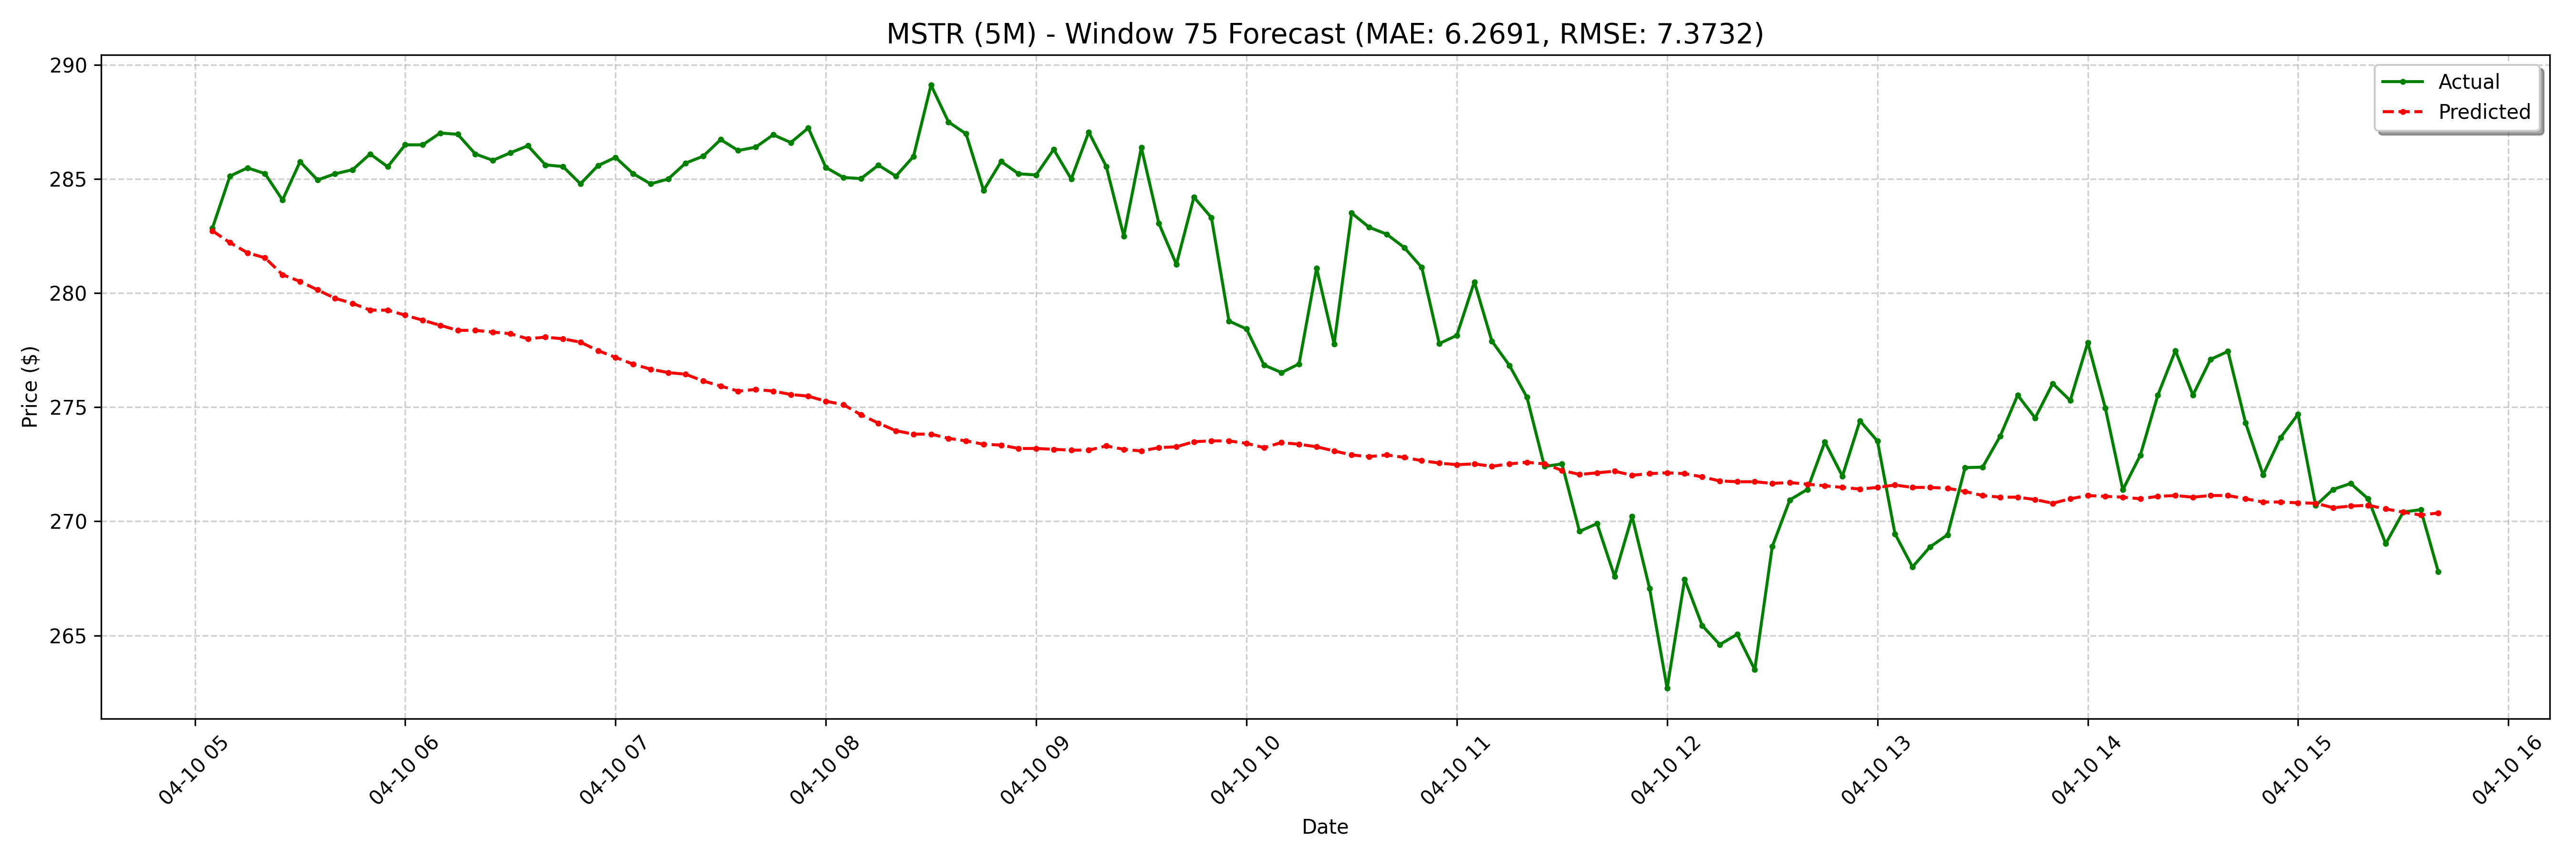

The table this chart was drawn from, first rows:
date, actual, forecast
2025-04-10 05:05:00-04:00, 282.9, 282.7
2025-04-10 05:10:00-04:00, 285.1, 282.2
2025-04-10 05:15:00-04:00, 285.5, 281.8
2025-04-10 05:20:00-04:00, 285.2, 281.5
2025-04-10 05:25:00-04:00, 284.1, 280.8
2025-04-10 05:30:00-04:00, 285.8, 280.5
2025-04-10 05:35:00-04:00, 285, 280.1
2025-04-10 05:40:00-04:00, 285.2, 279.8
2025-04-10 05:45:00-04:00, 285.4, 279.6
2025-04-10 05:50:00-04:00, 286.1, 279.3
2025-04-10 05:55:00-04:00, 285.5, 279.3
2025-04-10 06:00:00-04:00, 286.5, 279
2025-04-10 06:05:00-04:00, 286.5, 278.8
2025-04-10 06:10:00-04:00, 287, 278.6
2025-04-10 06:15:00-04:00, 287, 278.4
2025-04-10 06:20:00-04:00, 286.1, 278.4
2025-04-10 06:25:00-04:00, 285.8, 278.3
2025-04-10 06:30:00-04:00, 286.1, 278.2
2025-04-10 06:35:00-04:00, 286.5, 278
2025-04-10 06:40:00-04:00, 285.6, 278.1
2025-04-10 06:45:00-04:00, 285.6, 278
2025-04-10 06:50:00-04:00, 284.8, 277.9
2025-04-10 06:55:00-04:00, 285.6, 277.5
2025-04-10 07:00:00-04:00, 285.9, 277.2
2025-04-10 07:05:00-04:00, 285.2, 276.9
2025-04-10 07:10:00-04:00, 284.8, 276.7
2025-04-10 07:15:00-04:00, 285.0, 276.5
2025-04-10 07:20:00-04:00, 285.7, 276.4
2025-04-10 07:25:00-04:00, 286.0, 276.2
2025-04-10 07:30:00-04:00, 286.7, 275.9
2025-04-10 07:35:00-04:00, 286.2, 275.7
2025-04-10 07:40:00-04:00, 286.4, 275.8
2025-04-10 07:45:00-04:00, 286.9, 275.7
2025-04-10 07:50:00-04:00, 286.6, 275.6
2025-04-10 07:55:00-04:00, 287.2, 275.5
2025-04-10 08:00:00-04:00, 285.5, 275.3
2025-04-10 08:05:00-04:00, 285.1, 275.1
2025-04-10 08:10:00-04:00, 285, 274.7
2025-04-10 08:15:00-04:00, 285.6, 274.3
2025-04-10 08:20:00-04:00, 285.1, 274
2025-04-10 08:25:00-04:00, 286, 273.8
2025-04-10 08:30:00-04:00, 289.1, 273.8
2025-04-10 08:35:00-04:00, 287.5, 273.6
2025-04-10 08:40:00-04:00, 287, 273.5
2025-04-10 08:45:00-04:00, 284.5, 273.4
2025-04-10 08:50:00-04:00, 285.8, 273.3
2025-04-10 08:55:00-04:00, 285.2, 273.2
2025-04-10 09:00:00-04:00, 285.2, 273.2
2025-04-10 09:05:00-04:00, 286.3, 273.2
2025-04-10 09:10:00-04:00, 285.0, 273.1
2025-04-10 09:15:00-04:00, 287.1, 273.1
2025-04-10 09:20:00-04:00, 285.6, 273.3
2025-04-10 09:25:00-04:00, 282.5, 273.2
2025-04-10 09:30:00-04:00, 286.4, 273.1
2025-04-10 09:35:00-04:00, 283.1, 273.2
2025-04-10 09:40:00-04:00, 281.3, 273.3
2025-04-10 09:45:00-04:00, 284.2, 273.5
2025-04-10 09:50:00-04:00, 283.3, 273.5
2025-04-10 09:55:00-04:00, 278.8, 273.5
2025-04-10 10:00:00-04:00, 278.4, 273.4
... 68 more rows
